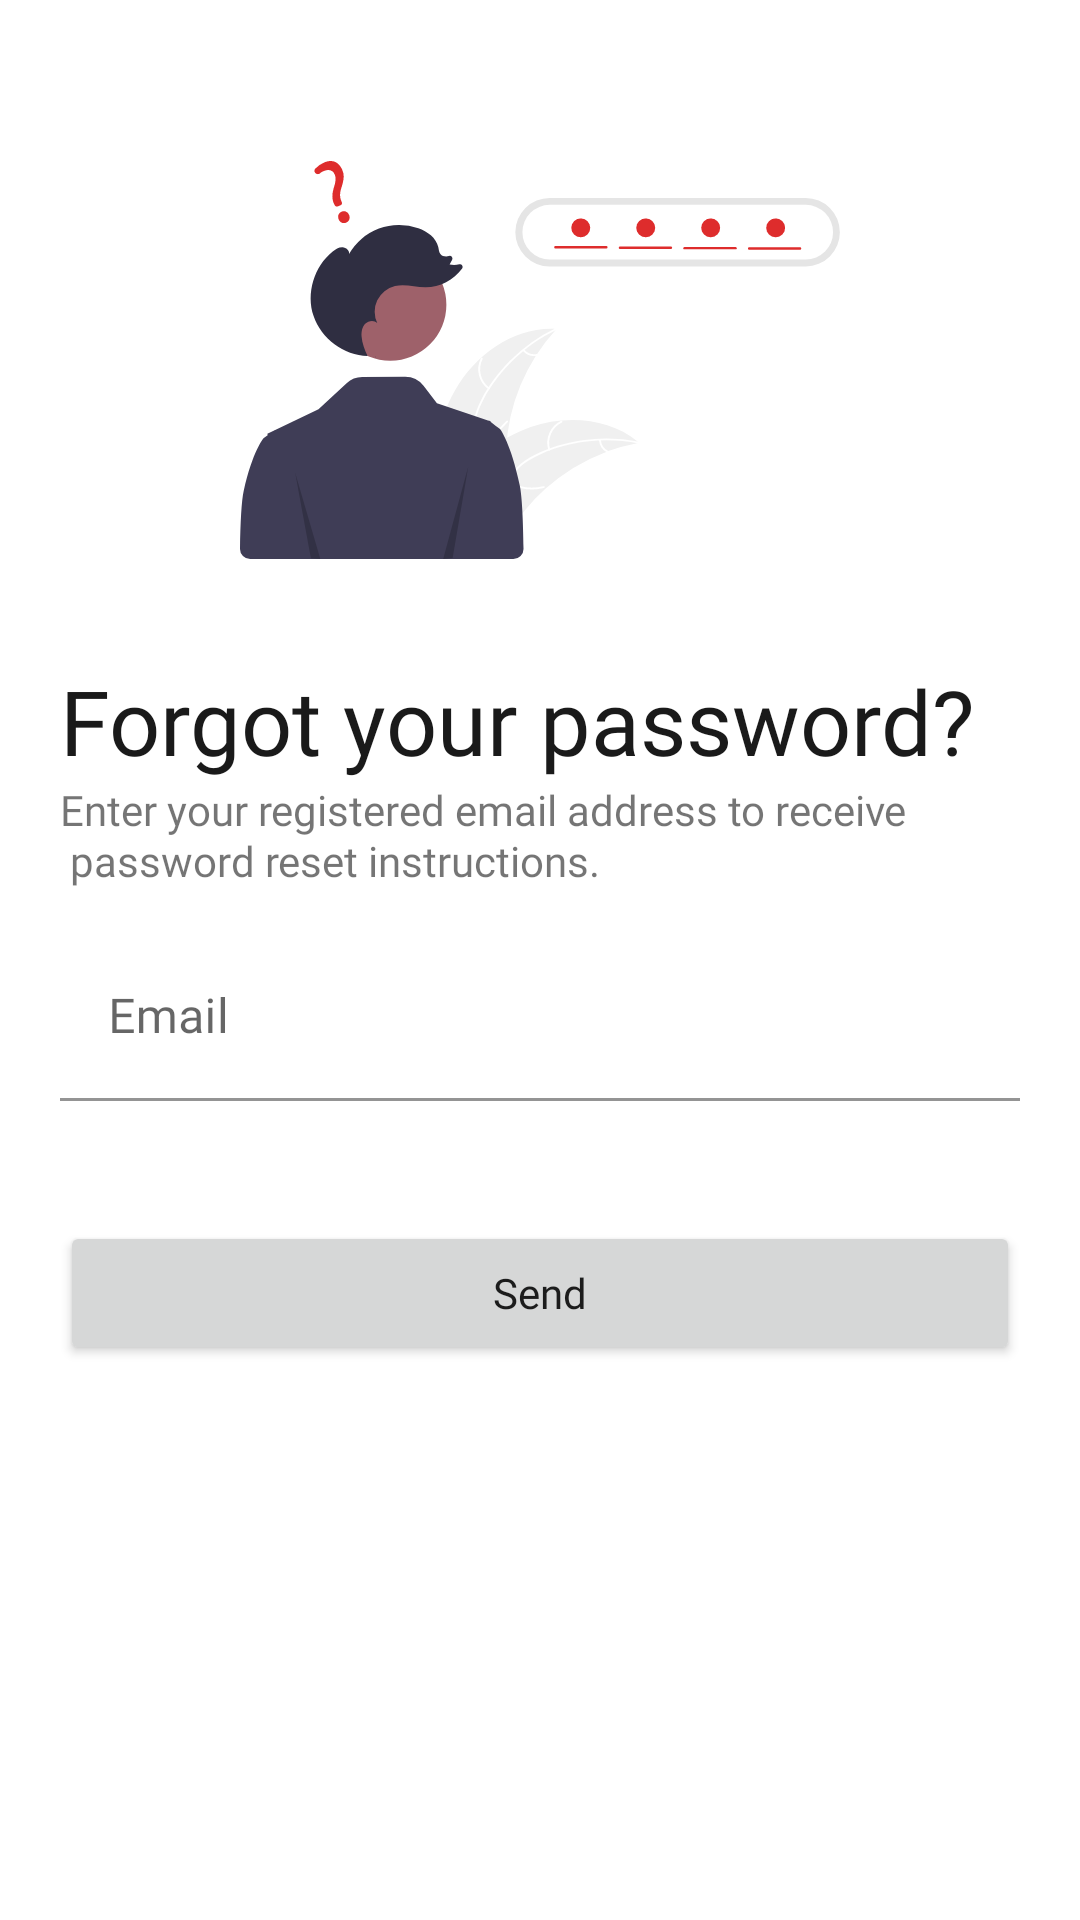

Android layout source for this screen:
<!-- AndroidManifest.xml: application theme Theme.NlpcPodcast -->
<!-- res/layout/fragment_forgot_password.xml -->
<?xml version="1.0" encoding="utf-8"?>
<ScrollView xmlns:android="http://schemas.android.com/apk/res/android"
    xmlns:tools="http://schemas.android.com/tools"
    android:layout_width="match_parent"
    android:layout_height="match_parent"
    xmlns:app="http://schemas.android.com/apk/res-auto"
    tools:context=".screen.ForgotPasswordFragment">

    <RelativeLayout
        android:layout_width="match_parent"
        android:layout_height="wrap_content"
        android:padding="20dp"
        tools:ignore="UselessParent">

        <ImageView
            android:id="@+id/loginVector"
            android:layout_width="200dp"
            android:layout_height="200dp"
            android:layout_centerHorizontal="true"
            android:contentDescription="@string/image"
            android:src="@drawable/ic_forgot_password" />

        <TextView
            android:id="@+id/forgotPassword"
            android:layout_width="wrap_content"
            android:layout_height="wrap_content"
            android:layout_below="@id/loginVector"
            android:fontFamily="@font/heebo_bold"
            android:text="Forgot your password?"
            android:textColor="@color/black"
            android:textSize="30sp" />
        <TextView
            android:id="@+id/forgotPasswordInstructions"
            android:layout_width="wrap_content"
            android:layout_height="wrap_content"
            android:layout_below="@id/forgotPassword"
            android:fontFamily="@font/heebo"
            android:lineHeight="17dp"
            android:text="@string/enter_your_registered_email_address_to_recieve_password_reset_instructions"
            />
        
        <com.google.android.material.textfield.TextInputLayout
            android:id="@+id/forgetPasswordEmailLayout"
            android:layout_width="match_parent"
            android:layout_height="wrap_content"
            android:layout_below="@id/forgotPasswordInstructions"
            android:layout_marginTop="15dp"
            android:hint="Email"
            app:endIconMode="clear_text"
            app:endIconTint="@color/red">

            <com.google.android.material.textfield.TextInputEditText
                android:layout_width="match_parent"
                android:layout_height="wrap_content"
                android:background="@color/white"
                android:id="@+id/forgetPasswordEmailInput"
                android:fontFamily="@font/heebo" />
        </com.google.android.material.textfield.TextInputLayout>



        
        <Button
            android:id="@id/sendButton"
            android:layout_width="match_parent"
            android:layout_height="wrap_content"
            android:padding="13dp"
            android:layout_below="@id/forgetPasswordEmailLayout"
            android:layout_marginTop="40dp"
            android:fontFamily="@font/heebo_medium"
            android:text="Send"
            android:textAllCaps="false" />




    </RelativeLayout>

</ScrollView>
<!-- resources referenced by this layout -->
<resources>
  <color name="black">#1A1A1A</color>
  <color name="red">#DE2C2C</color>
  <color name="white">#FFFFFFFF</color>
  <!-- drawable ic_forgot_password: vector/xml drawable (drawable, 8840 chars, omitted) -->
  <string name="enter_your_registered_email_address_to_recieve_password_reset_instructions">Enter your registered email address to  receive \n password reset instructions.</string>
  <string name="image">image</string>
  <style name="Theme.NlpcPodcast" parent="Theme.MaterialComponents.DayNight.NoActionBar">
          
          <item name="colorPrimary">@color/red</item>
          <item name="colorPrimaryVariant">@color/white</item>
          <item name="colorOnPrimary">@color/white</item>
          
          <item name="colorSecondary">@color/red</item>
          <item name="colorSecondaryVariant">@color/red</item>
          <item name="colorOnSecondary">@color/black</item>
          
          <item name="android:statusBarColor" tools:targetApi="l">?attr/colorPrimaryVariant</item>
          
      </style>
</resources>
